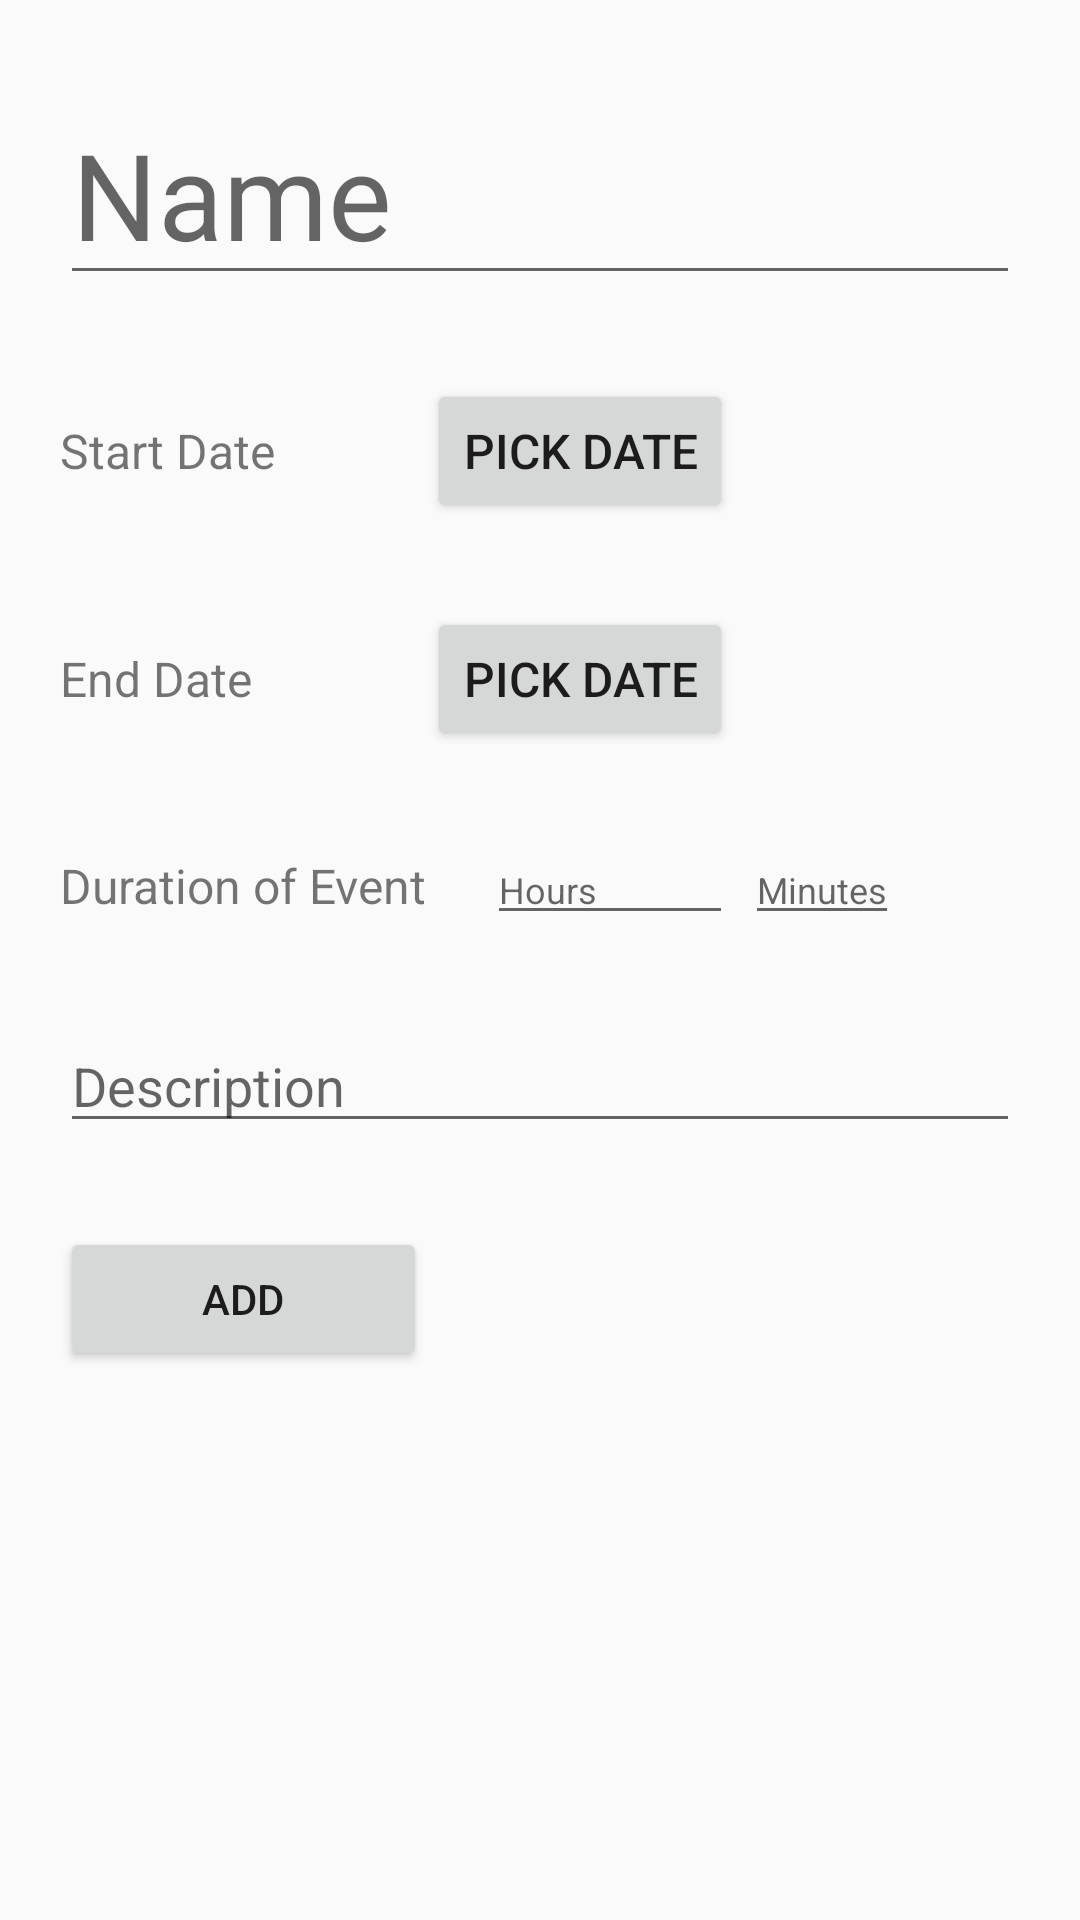

Here is an Android app screen rendered from its layout file. Give the layout XML and the strings, colors and styles it references.
<!-- AndroidManifest.xml: application theme AppTheme -->
<!-- res/layout/activity_helper_event_nagvigator_time_interface.xml -->
<?xml version="1.0" encoding="utf-8"?>
<LinearLayout xmlns:android="http://schemas.android.com/apk/res/android"
    xmlns:app="http://schemas.android.com/apk/res-auto"
    xmlns:tools="http://schemas.android.com/tools"
    android:layout_width="match_parent"
    android:layout_height="match_parent"
    tools:context=".EventAdderActivity">

    <androidx.core.widget.NestedScrollView
        android:layout_width="match_parent"
        android:layout_height="match_parent">

        <TableLayout
            android:layout_width="match_parent"
            android:layout_height="match_parent">

            <EditText
                android:id="@+id/Name"
                android:layout_width="match_parent"
                android:layout_height="wrap_content"
                android:layout_marginLeft="20dp"
                android:layout_marginTop="28dp"
                android:layout_marginRight="20dp"
                android:hint="@string/name"
                android:textSize="40sp">

            </EditText>



            

            <TableRow
                android:id="@+id/reoccurringDatePickerText"
                android:layout_width="match_parent"
                android:layout_height="wrap_content"
                android:layout_marginLeft="20dp"
                android:layout_marginTop="28dp"
                android:layout_marginRight="20dp"
                android:visibility="gone">

                <TextView
                    android:text="@string/days"
                    android:textSize="16sp">

                </TextView>

            </TableRow>


            <TableRow
                android:id="@+id/reoccurringDatePickerStart"
                android:layout_width="wrap_content"
                android:layout_height="wrap_content"
                android:layout_marginLeft="20dp"
                android:layout_marginTop="28dp"
                android:layout_marginRight="20dp">

                <TextView
                    android:layout_width="wrap_content"
                    android:text="@string/start_date"
                    android:textSize="16sp">

                </TextView>

                <Button
                    android:id="@+id/Date_picker_reoccurring_start"
                    android:text="Pick Date"
                    android:textSize="16sp">

                </Button>

            </TableRow>


            <TableRow
                android:id="@+id/reoccurringDatePickerEnd"
                android:layout_width="wrap_content"
                android:layout_height="wrap_content"
                android:layout_marginLeft="20dp"
                android:layout_marginTop="28dp"
                android:layout_marginRight="20dp">

                <TextView
                    android:layout_width="wrap_content"
                    android:text="@string/end_date"
                    android:textSize="16sp">

                </TextView>

                <Button
                    android:id="@+id/Date_picker_reoccurring_end"
                    android:text="Pick Date"
                    android:textSize="16sp">

                </Button>

            </TableRow>

            

            <TableRow
                android:layout_width="wrap_content"
                android:layout_height="wrap_content"
                android:layout_marginLeft="20dp"
                android:layout_marginTop="28dp"
                android:layout_marginRight="20dp">

                <TextView
                    android:text="@string/duration"
                    android:textSize="16sp">
                </TextView>

                <EditText
                    android:id="@+id/hours"
                    android:layout_width="wrap_content"
                    android:layout_height="wrap_content"
                    android:layout_marginLeft="20dp"
                    android:hint="@string/hours"
                    android:textSize="12sp">

                </EditText>

                <EditText
                    android:id="@+id/minutes"
                    android:layout_width="wrap_content"
                    android:layout_height="wrap_content"
                    android:layout_marginLeft="4dp"
                    android:layout_marginRight="20dp"
                    android:hint="@string/minutes"
                    android:textSize="12sp">

                </EditText>


            </TableRow>


            <EditText
                android:layout_width="match_parent"
                android:inputType="textMultiLine"
                android:layout_height="wrap_content"
                android:layout_marginLeft="20dp"
                android:layout_marginTop="28dp"
                android:layout_marginRight="20dp"
                android:hint="@string/description"
                android:id="@+id/Description">

            </EditText>


            <TableRow
                android:layout_width="match_parent"
                android:layout_height="wrap_content"
                android:layout_marginLeft="20dp"
                android:layout_marginTop="28dp"
                android:layout_marginRight="20dp">

                <Button
                    android:id="@+id/AddEvent"
                    android:text="Add">

                </Button>

            </TableRow>
        </TableLayout>
    </androidx.core.widget.NestedScrollView>

</LinearLayout>
<!-- resources referenced by this layout -->
<resources>
  <string name="days">Days of the Week</string>
  <string name="description">Description</string>
  <string name="duration">Duration of Event</string>
  <string name="end_date">End Date</string>
  <string name="hours">Hours</string>
  <string name="minutes">Minutes</string>
  <string name="name">Name</string>
  <string name="start_date">Start Date</string>
  <style name="AppTheme" parent="Theme.AppCompat.Light.DarkActionBar">
      
          <item name="colorPrimary">@color/colorPrimary</item>
          <item name="colorPrimaryDark">@color/colorPrimaryDark</item>
          <item name="colorAccent">@color/colorAccent</item>
      </style>
  <!-- not gathered from this repository: default colours our renderer supplied (Android Studio template values) -->
  <color name="colorPrimary">#FF6200EE</color>
  <color name="colorPrimaryDark">#FF3700B3</color>
  <color name="colorAccent">#FF03DAC5</color>
</resources>
